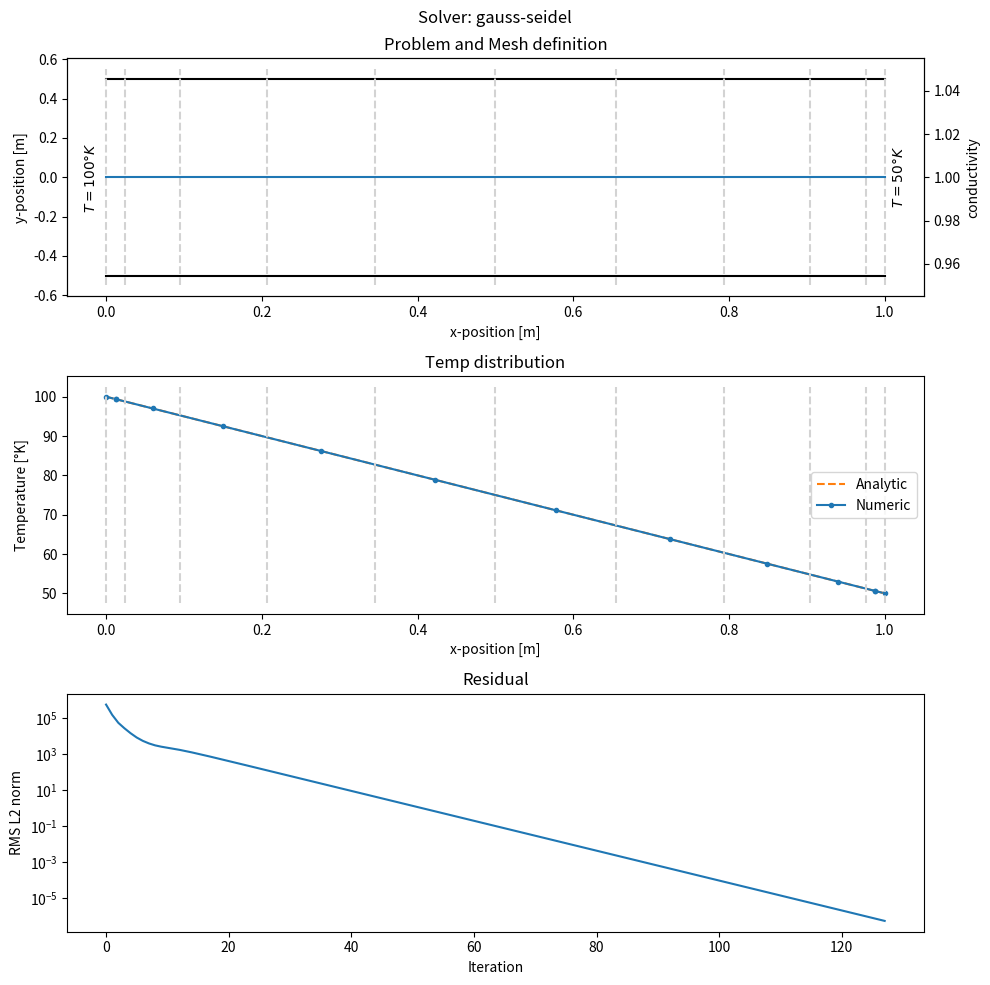

Write the Python code that produced this figure.
import numpy as np
import copy
import matplotlib.pyplot as plt


def main():
    # fourier's law
    #
    # Q = -kA dT/dx


    # Discretization setup
    #
    # c = cell
    # m = Mesh-point
    # A = Area
    # T = Temp (solution)
    #
    #                       n_cell = 3
    #           <----------User Defined---------->
    # |   c0    |    c1    |    c2    |    c3    |    c4    |
    # m0        m1         m2         m3         m4         m0
    # |  x_c0   |   x_c1   |   x_c2   |   x_c3   |   x_c4   |
    #      <--dx0---> <--dx1---> <--dx2---> <--dx3--->
    #
    # A0        A1         A2         A3         A4         A5
    #     T0    |    T1    |    T2    |    T3    |    T4    |

    # i_h = 2


    # -------------------------------------------------
    # Problem definition
    # -------------------------------------------------

    # mesh definition
    n_cells = 10

    mesh = (np.cos(np.linspace(np.pi, 0, n_cells+1)) + 1 )/2
    # mesh = np.linspace(0, 1, n_cells+1)

    # values at mesh-points
    def c(x):
        return 0.5 - x*(0.5-0.1)
    # conductivity = c(mesh)
    conductivity = np.ones(n_cells+1) * 1

    def r(x):
        return 0.5 - x*(0.5-0.1)
    # radius = r(mesh)
    radius = np.ones(n_cells+1) * 1

    # Boundary definition
    BCs = [
        ['dirichlet', 100],
        # ['neumann', 0.01],
        ['dirichlet', 50],
        # ['neumann', 0.1],
    ]

    # Numerical method
    # solver = 'numpy.linalg.solve'
    # solver = 'jacobi'
    solver = 'gauss-seidel'
    max_n = 1e4
    rel_conv_tolerance = 1e-12



    # -------------------------------------------------
    # Solving
    # -------------------------------------------------

    # add halo cells
    mesh_h = add_halo_mesh(mesh)
    conductivity_h = add_halo(conductivity)
    radius_h = add_halo(radius)

    area_h = radius_h**2 * np.pi

    x_cell_h = np.diff(mesh_h)/2 + mesh_h[:-1]
    dx_h = np.diff(x_cell_h)


    # Assemble matrices and vectors
    A = assemble_A(n_cells, conductivity_h, area_h, dx_h)
    B = np.zeros(n_cells)
    T_h = np.zeros(n_cells+2)


    # actually solve system
    T_h, R_norm_hist = solve(
        BCs, A, B, T_h,
        mesh_h, dx_h, conductivity_h, area_h,
        solver, max_n, rel_conv_tolerance
    )


    # -------------------------------------------------
    # Post Processing
    # -------------------------------------------------

    # plot result
    fig, axs = plt.subplots(3, 1)

    plot_problem(axs[0], mesh_h, conductivity_h, radius_h, BCs)
    # if possilbe, plot analytic solution
    if BCs[0][0] == 'dirichlet' and \
       BCs[1][0] == 'dirichlet' and \
       np.all(conductivity == conductivity[0]) and \
       np.all(radius == radius[0]):
        plot_analytic(axs[1], BCs, mesh_h)

    plot_temp(axs[1], T_h, x_cell_h, mesh_h)
    plot_res(axs[2], R_norm_hist)

    axs[1].legend()

    fig.suptitle(f'Solver: {solver}')
    fig.set_figwidth(10)
    fig.set_figheight(10)
    plt.tight_layout()
    plt.show()


def solve(
        BCs, A, B, T_h,
        mesh_h, dx_h, conductivity_h, area_h,
        solver, max_n, rel_conv_tolerance
):
    # calc initial norm (we need to set BCs for this)
    T_h = set_T_halo(BCs, T_h, dx_h)
    B_BCs = apply_BCs(B, T_h, conductivity_h, area_h, dx_h)
    R_initial = calc_res(A, B_BCs, T_h[1:-1], mesh_h[1:-1])
    R_norm_initial = calc_res_norm(R_initial)

    # solve for T
    rel_conv = 1
    n = 0
    R_norm_hist = [R_norm_initial]
    while True:

        # solve (ignore halo cells)
        if solver == 'jacobi':
            T_h[1:-1] = jacobi_step(A, B_BCs, T_h[1:-1])
        elif solver == 'gauss-seidel':
            T_h[1:-1] = gauss_seidel_step(A, B_BCs, T_h[1:-1])

        elif solver == 'numpy.linalg.solve':
            T_h[1:-1] = np.linalg.solve(A, B_BCs)

        # update boundary conditions
        T_h = set_T_halo(BCs, T_h, dx_h)
        B_BCs = apply_BCs(B, T_h, conductivity_h, area_h, dx_h)

        # Residuals and relative convergence
        R = calc_res(A, B_BCs, T_h[1:-1], mesh_h[1:-1])
        R_norm = calc_res_norm(R)
        rel_conv = R_norm / R_norm_initial
        R_norm_hist.append(R_norm)

        n += 1

        # cancel loop
        if n > max_n:
            print('Iteration limit reached.')
            break

        if rel_conv < rel_conv_tolerance:
            print(f'Converged after {n} iterations.')
            break

        if rel_conv > 1e10:
            print('Numerical method diverged.')
            break


    return T_h, R_norm_hist

def jacobi_step(A, B, T):
    T_new = np.zeros_like(T)

    for i in range(len(A)):
        sum_AT = 0
        for j in range(len(A)):
            if j == i:
                continue
            sum_AT += A[i, j]*T[j]

        T_new[i] = 1/A[i,i] * (B[i] - sum_AT)

    return T_new

def gauss_seidel_step(A, B, T):

    for i in range(len(A)):
        sum_AT = 0
        for j in range(len(A)):
            if j == i:
                continue
            sum_AT += A[i, j]*T[j]

        T[i] = 1/A[i,i] * (B[i] - sum_AT)

    return T



def calc_res(A, B_BCs, T, mesh):

    # calc residuals
    R = np.dot(A, T) - B_BCs

    # scale by element width
    width = mesh[1:] - mesh[:-1]
    R_scaled = np.divide(R, width)

    return R_scaled

def calc_res_norm(R_scaled):
    R_norm = np.linalg.norm(R_scaled)

    return R_norm

def assemble_A(n_cells, conductivity_h, area_h, dx_h):
    A = np.zeros((n_cells, n_cells))
    for i in range(n_cells):
        i_h = i + 1

        # prepare values for neighboring cells
        left_cell, right_cell = 0, 0

        left_cell   = conductivity_h[i_h] * area_h[i_h] / dx_h[i]
        right_cell  = conductivity_h[i_h+1] * area_h[i_h+1] / dx_h[i+1]

        # assemble equation for current cell
        if i > 0:
            A[i, i-1]   += left_cell
        A[i, i]         -= left_cell + right_cell
        if i < n_cells-1:
            A[i, i+1]   += right_cell

    return A

def set_T_halo(BCs, T_h, dx_h):

    left, right = 0, 1
    name, value = 0, 1

    # calc temp in halo cells
    # left side
    if BCs[left][name] == 'dirichlet':
        dT_dx = (T_h[2] - T_h[1]) / dx_h[1]

        # set temp in halo cells
        T_h[0] = BCs[left][value] - dT_dx * dx_h[0]/2

    elif BCs[left][name] == 'neumann':
        T_h[0] = -2*BCs[left][value] + T_h[1]


    # right side
    if BCs[right][name] == 'dirichlet':
        dT_dx = (T_h[-2] - T_h[-3]) / dx_h[-2]

        # set temp in halo cells
        T_h[-1]= BCs[right][value] + dT_dx * dx_h[-1]/2

    elif BCs[right][name] == 'neumann':
        T_h[-1] = +2*BCs[right][value] + T_h[-2]

    return T_h

def apply_BCs(B, T_h, conductivity_h, area_h, dx_h):
    B_BCs = copy.copy(B)
    B_BCs[0] = - conductivity_h[1] * area_h[1] / dx_h[0] * T_h[0]
    B_BCs[-1] = - conductivity_h[-2] * area_h[-2] / dx_h[-1] * T_h[-1]

    return B_BCs


def add_halo_mesh(mesh):
    """
    Adds a halo cell at the beginning and end by mirroring the first and last
    cell.

    This function is intended for meshes
    """

    mesh_h = np.zeros(len(mesh)+2)
    mesh_h[1:-1] = mesh
    mesh_h[0] = mesh[0] - (mesh[1] - mesh[0])
    mesh_h[-1] = mesh[-1] + mesh[-1] - mesh[-2]

    return mesh_h

def add_halo(vec):
    """
    Adds a halo cell at the beginning and end by copying the first and last
    cell.

    This function is intended for scalar values
    """

    vec_h = np.zeros(len(vec)+2)
    vec_h[1:-1] = vec
    vec_h[0] = vec[0]
    vec_h[-1] = vec[-1]

    return  vec_h


def plot_problem(ax, mesh_h, conductivity_h, radius_h, BCs):


    # plot rod sizes
    p = ax.plot(mesh_h[1:-1], radius_h[1:-1]/2, 'k')
    ax.plot(mesh_h[1:-1], -radius_h[1:-1]/2, color=p[0].get_color())

    # plot conductivity
    ax_2 = ax.twinx()
    ax_2.plot(mesh_h[1:-1], conductivity_h[1:-1])

    # plot Boundarc conditions
    left, right = 0, 1
    name, value = 0, 1

    for i in [left, right]:
        text = ''
        if BCs[i][name] == 'dirichlet':
            text = f'$T = {BCs[i][value]} °K$'
        elif BCs[i][name] == 'neumann':
            text = '$\\frac{dT}{dx} = ' + str(BCs[i][value]) + \
                   '°K/m$'

        # left side
        x = 0 - 0.01
        va = 'bottom'

        # right side
        if i == right:
            x = mesh_h[-2] + 0.01
            va = 'top'

        # plot text
        ax.text(
            x, 0, text, rotation=90,
            rotation_mode='anchor',
            horizontalalignment='center',
            verticalalignment=va
        )


    # plot mesh
    plot_mesh_lines(ax, mesh_h)

    ax.set_title('Problem and Mesh definition')
    ax.set_xlabel('x-position [m]')
    ax.set_ylabel('y-position [m]')
    ax_2.set_ylabel('conductivity')

def plot_temp(ax, T_h, x_cell_h, mesh_h):
    # plot temp
    colors = plt.rcParams['axes.prop_cycle'].by_key()['color']
    p = ax.plot(x_cell_h[1:-1], T_h[1:-1], '.-', color=colors[0], label='Numeric')
    color = p[-1].get_color()

    # plot value at left boundary
    x = np.array([mesh_h[1], x_cell_h[1] ])
    y = np.array([(T_h[0] + T_h[1]) / 2, T_h[1]])
    ax.plot(x, y, '.--', color=color)

    # plot value at right boundary
    x = np.array([x_cell_h[-2], mesh_h[-2]])
    y = np.array([T_h[-2], (T_h[-1] + T_h[-2]) / 2])
    ax.plot(x, y, '.--', color=color)

    plot_mesh_lines(ax, mesh_h)

    ax.set_title('Temp distribution')
    ax.set_xlabel('x-position [m]')
    ax.set_ylabel('Temperature [°K]')

def plot_res(ax, R_norm_hist):
    ax.plot(R_norm_hist)
    ax.set_yscale('log')

    ax.set_title('Residual')
    ax.set_xlabel('Iteration')
    ax.set_ylabel('RMS L2 norm')

def plot_mesh_lines(ax, mesh_h):
    # plot mesh
    mi, ma = ax.get_ylim()
    y = np.linspace(mi, ma, 2, endpoint=True)
    for n in range(1, len(mesh_h)-1):
        x = np.ones(2) * mesh_h[n]
        ax.plot(x, y, '--', color='lightgray')



def plot_analytic(ax, BCs, mesh_h):

    T_l = BCs[0][1]
    T_r = BCs[1][1]

    l = mesh_h[-2] - mesh_h[1]
    x = np.linspace(0, l, 100)
    T = (T_r - T_l) / l * x + T_l

    colors = plt.rcParams['axes.prop_cycle'].by_key()['color']
    ax.plot(x+mesh_h[1], T, '--', color=colors[1], label='Analytic')




if __name__ == '__main__':
    main()
